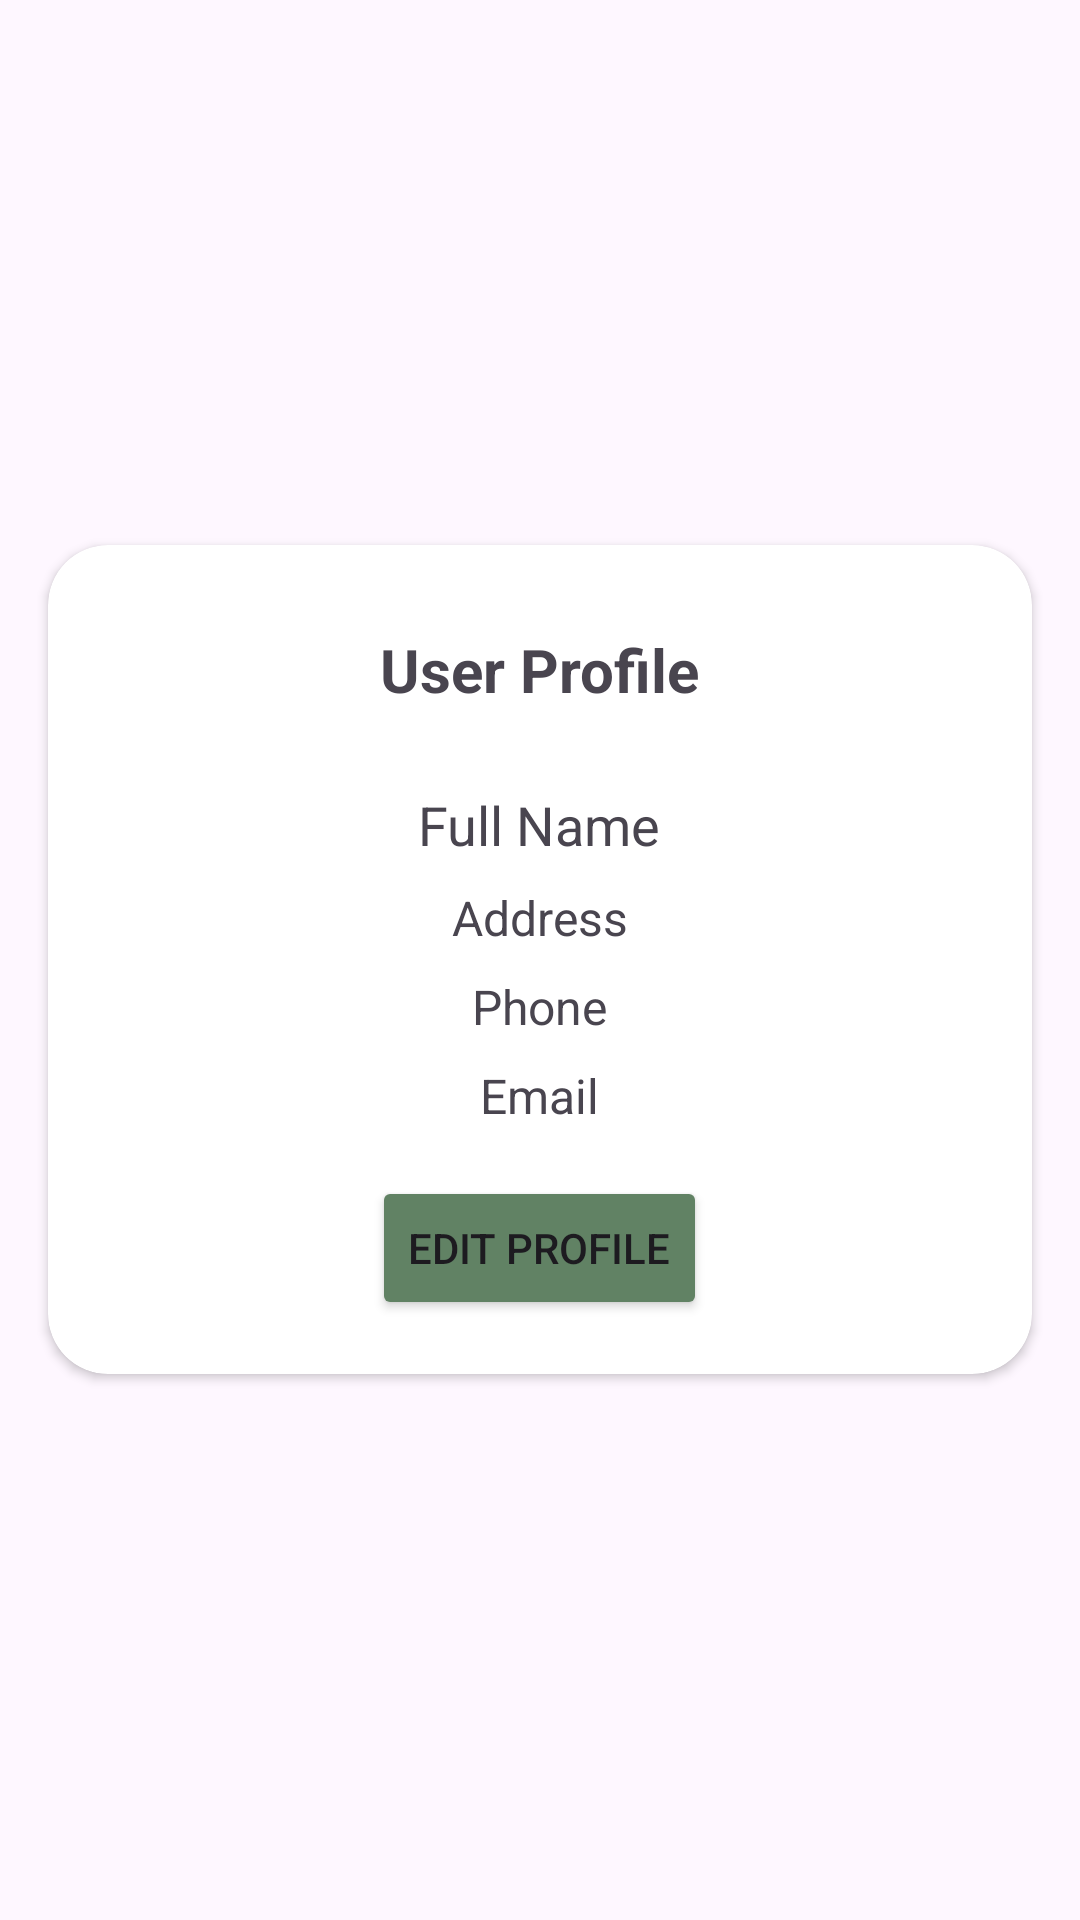

This screen was rendered from an Android layout file. Write that file and the resources it references.
<!-- AndroidManifest.xml: application theme Theme.SCERNS -->
<!-- res/layout/fragment_profile.xml -->
<?xml version="1.0" encoding="utf-8"?>
<RelativeLayout xmlns:android="http://schemas.android.com/apk/res/android"
    xmlns:tools="http://schemas.android.com/tools"
    xmlns:app="http://schemas.android.com/apk/res-auto"
    android:layout_width="match_parent"
    android:layout_height="match_parent"
    tools:context=".ProfileFragment">

    <androidx.cardview.widget.CardView
        android:layout_width="match_parent"
        android:layout_height="wrap_content"
        android:layout_centerInParent="true"
        android:layout_margin="16dp"
        android:elevation="4dp"
        android:padding="30dp"
        android:background="#ffffff"
        app:cardCornerRadius="20dp">

        <LinearLayout
            android:layout_width="match_parent"
            android:layout_height="wrap_content"
            android:orientation="vertical"
            android:layout_margin="18dp">

            <TextView
                android:layout_width="wrap_content"
                android:layout_height="wrap_content"
                android:text="User Profile"
                android:textSize="20sp"
                android:textStyle="bold"
                android:padding="10dp"
                android:layout_gravity="center"/>

            <ImageView
                android:id="@+id/imageViewProfile"
                android:layout_width="100dp"
                android:layout_height="100dp"
                android:layout_gravity="center"
                android:scaleType="centerCrop"
                android:visibility="gone"/>

            <TextView
                android:id="@+id/textViewNoImage"
                android:layout_width="wrap_content"
                android:layout_height="wrap_content"
                android:text="No Image Uploaded"
                android:layout_gravity="center_horizontal"
                android:visibility="gone"/>

            <TextView
                android:id="@+id/textViewFullName"
                android:layout_width="wrap_content"
                android:layout_height="wrap_content"
                android:text="Full Name"
                android:textSize="18sp"
                android:layout_marginTop="16dp"
                android:layout_gravity="center_horizontal"/>

            <TextView
                android:id="@+id/textViewAddress"
                android:layout_width="wrap_content"
                android:layout_height="wrap_content"
                android:text="Address"
                android:textSize="16sp"
                android:layout_marginTop="8dp"
                android:layout_gravity="center_horizontal"/>

            <TextView
                android:id="@+id/textViewPhone"
                android:layout_width="wrap_content"
                android:layout_height="wrap_content"
                android:text="Phone"
                android:textSize="16sp"
                android:layout_marginTop="8dp"
                android:layout_gravity="center_horizontal"/>

            <TextView
                android:id="@+id/textViewEmail"
                android:layout_width="wrap_content"
                android:layout_height="wrap_content"
                android:text="Email"
                android:textSize="16sp"
                android:layout_marginTop="8dp"
                android:layout_gravity="center_horizontal"/>

            <Button
                android:id="@+id/buttonEditProfile"
                android:layout_width="wrap_content"
                android:layout_height="wrap_content"
                android:text="Edit Profile"
                android:layout_marginTop="16dp"
                android:backgroundTint="#618264"
                android:layout_gravity="center_horizontal"/>

        </LinearLayout>
    </androidx.cardview.widget.CardView>

</RelativeLayout>
<!-- resources referenced by this layout -->
<resources>
  <style name="Theme.SCERNS" parent="Base.Theme.SCERNS" />
  <style name="Base.Theme.SCERNS" parent="Theme.Material3.DayNight.NoActionBar">
          
          
      </style>
</resources>
